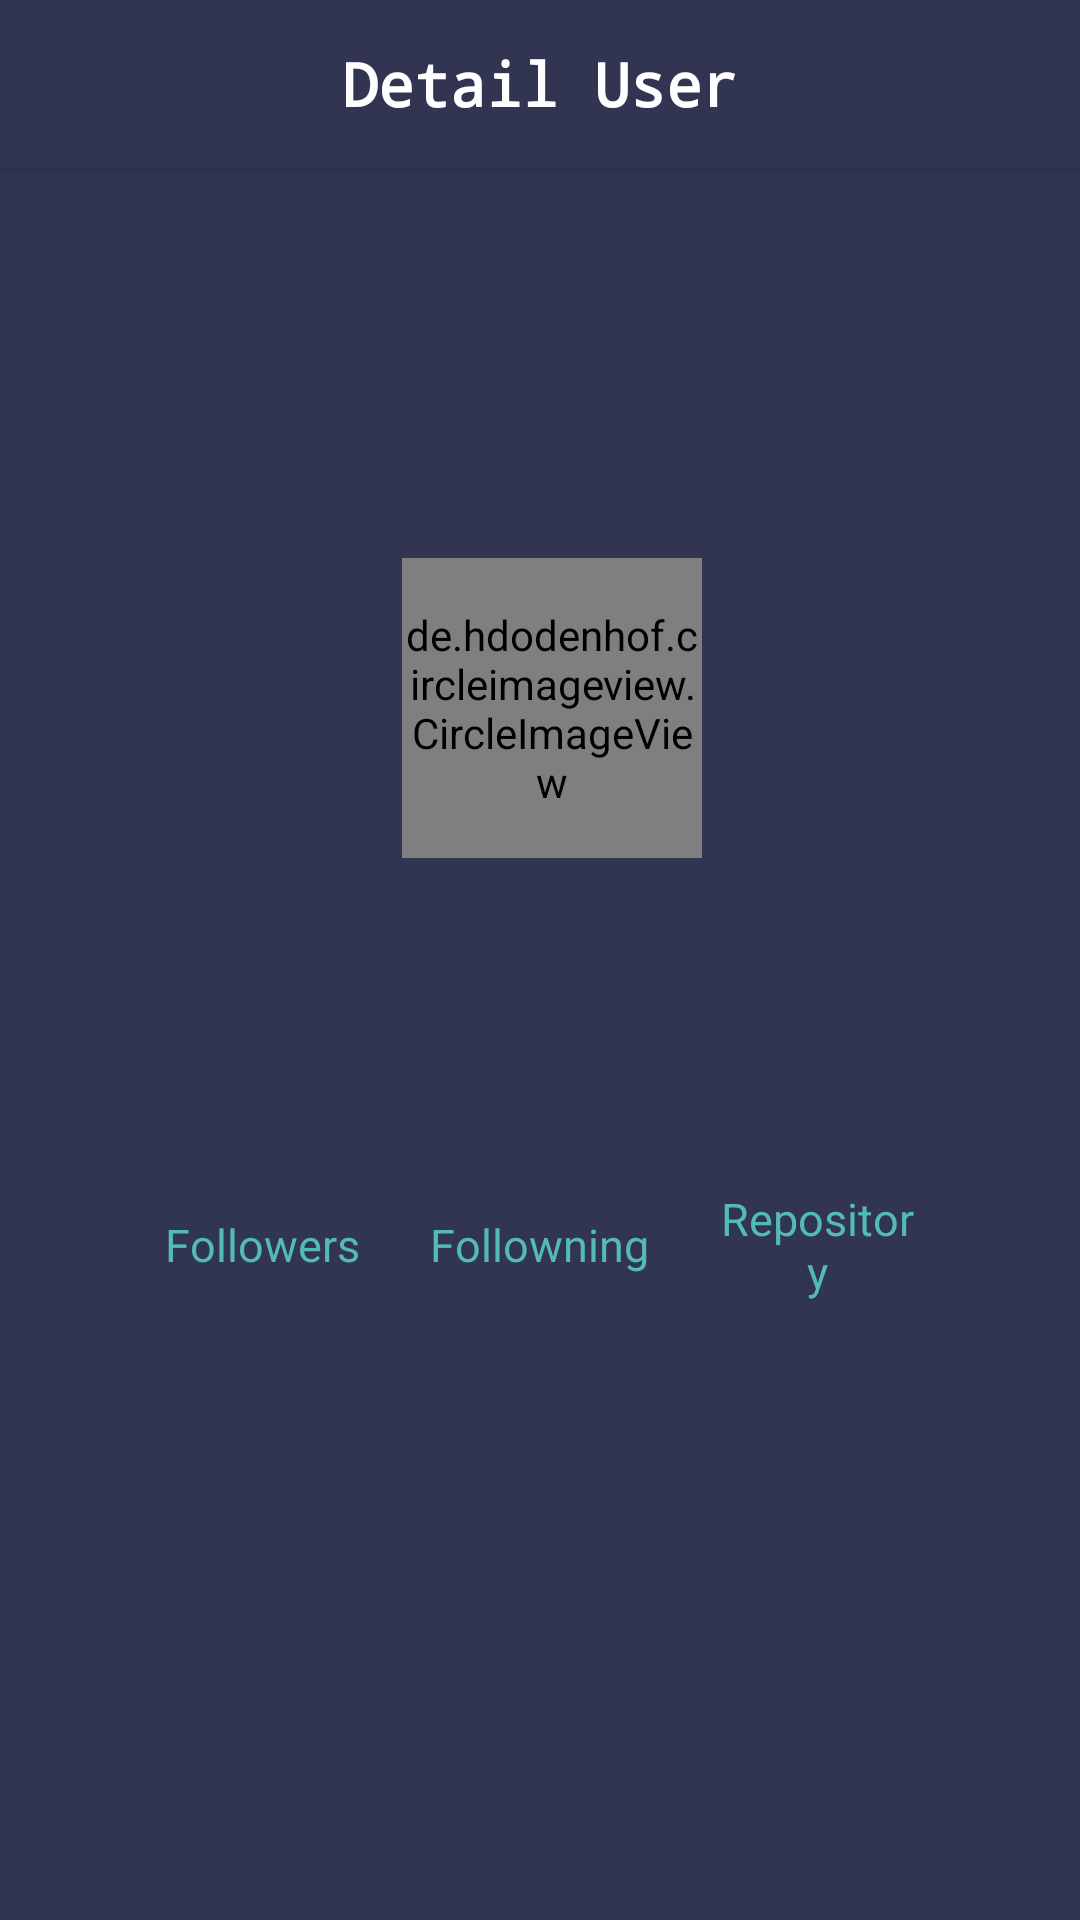

Android layout source for this screen:
<!-- AndroidManifest.xml: application theme Theme.AplikasiGit -->
<!-- res/layout/activity_detail.xml -->
<?xml version="1.0" encoding="utf-8"?>
<androidx.constraintlayout.widget.ConstraintLayout xmlns:android="http://schemas.android.com/apk/res/android"
    xmlns:app="http://schemas.android.com/apk/res-auto"
    xmlns:tools="http://schemas.android.com/tools"
    android:layout_width="match_parent"
    android:layout_height="match_parent"
    android:background="@color/dark_blue"
    tools:context=".DetailActivity">
    <androidx.appcompat.widget.Toolbar
        android:id="@+id/toolbar"
        android:layout_width="match_parent"
        android:layout_height="wrap_content"
        android:elevation="6dp"
        android:theme="@style/MyThemeOverlay_Toolbar2"
        app:layout_constraintEnd_toEndOf="parent"
        app:layout_constraintStart_toStartOf="parent"
        app:layout_constraintTop_toTopOf="parent">
        <TextView
            android:id="@+id/toolbar_title"
            android:layout_width="wrap_content"
            android:layout_height="wrap_content"
            android:layout_gravity="center"
            android:text="Detail User"
            android:textColor="@color/white"
            android:textSize="20sp"
            />

    </androidx.appcompat.widget.Toolbar>

    <de.hdodenhof.circleimageview.CircleImageView
        android:id="@+id/img_avatar"
        android:layout_width="100dp"
        android:layout_height="100dp"
        android:layout_marginStart="8dp"
        android:layout_marginLeft="8dp"
        android:layout_marginTop="130dp"
        android:layout_marginBottom="8dp"
        app:layout_constraintTop_toBottomOf="@+id/toolbar"
        app:layout_constraintLeft_toLeftOf="parent"
        app:layout_constraintRight_toRightOf="parent"
        tools:src="@tools:sample/avatars"
        />
    <TextView
        android:id="@+id/tv_detail_nama"
        android:layout_width="match_parent"
        android:layout_height="wrap_content"
        tools:text="Nama"
        android:textStyle="bold"
        android:textSize="27sp"
        android:gravity="center"
        android:textColor="@color/white"
        app:layout_constraintTop_toBottomOf="@id/img_avatar"
        />
    <TextView
        android:id="@+id/tv_detail_usernama"
        android:layout_width="match_parent"
        android:layout_height="wrap_content"
        tools:text="username"
        android:fontFamily="monospace"
        android:textStyle="bold"
        android:textSize="20sp"
        android:gravity="center"
        android:textColor="@color/turquoise"
        app:layout_constraintTop_toBottomOf="@id/tv_detail_nama"
        />
    <LinearLayout
        android:id="@+id/ll_follower"
        android:layout_marginTop="15dp"
        android:layout_width="match_parent"
        android:layout_height="wrap_content"
        android:orientation="horizontal"
        android:gravity="center"
        app:layout_constraintTop_toBottomOf="@id/tv_detail_usernama">

        <TextView
            android:id="@+id/tv_follower"
            android:layout_width="70dp"
            android:layout_height="wrap_content"
            tools:text="Fllwr"
            android:textSize="20sp"
            android:textColor="@color/white"
            android:layout_marginLeft="10dp"
            android:layout_marginRight="10dp"
            android:gravity="center"
            />
        <TextView
            android:id="@+id/tv_following"
            android:layout_width="70dp"
            android:layout_height="wrap_content"
            tools:text="Fllwing"
            android:textSize="20sp"
            android:textColor="@color/white"
            android:layout_marginLeft="10dp"
            android:layout_marginRight="10dp"
            android:gravity="center"
            />
        <TextView
            android:id="@+id/tv_repo"
            android:layout_width="70dp"
            android:layout_height="wrap_content"
            tools:text="Repo"
            android:textSize="20sp"
            android:textColor="@color/white"
            android:layout_marginLeft="10dp"
            android:layout_marginRight="10dp"
            android:gravity="center"
            />
    </LinearLayout>
    <LinearLayout
        android:id="@+id/ll_follower2"
        android:layout_marginTop="5dp"
        android:layout_width="match_parent"
        android:layout_height="wrap_content"
        android:orientation="horizontal"
        android:gravity="center"
        app:layout_constraintTop_toBottomOf="@id/ll_follower">

        <TextView
            android:layout_width="70dp"
            android:layout_height="wrap_content"
            android:text="Followers"
            android:textSize="15sp"
            android:textColor="@color/turquoise"
            android:layout_marginLeft="10dp"
            android:layout_marginRight="10dp"
            android:gravity="center"
            />
        <TextView
            android:layout_width="75dp"
            android:layout_height="wrap_content"
            android:text="Followning"
            android:textSize="15sp"
            android:textColor="@color/turquoise"
            android:layout_marginLeft="10dp"
            android:layout_marginRight="10dp"
            android:gravity="center"
            />
        <TextView
            android:layout_width="70dp"
            android:layout_height="wrap_content"
            android:text="Repository"
            android:textSize="15sp"
            android:textColor="@color/turquoise"
            android:layout_marginLeft="10dp"
            android:layout_marginRight="10dp"
            android:gravity="center"
            />
    </LinearLayout>
    <TextView
        android:id="@+id/tv_location"
        android:layout_width="wrap_content"
        android:layout_height="wrap_content"
        android:layout_marginTop="20sp"
        android:textSize="20dp"
        android:textColor="@color/white"
        app:layout_constraintLeft_toLeftOf="parent"
        app:layout_constraintRight_toRightOf="parent"
        app:layout_constraintTop_toBottomOf="@id/ll_follower2"
        tools:text=" location"
        android:drawableLeft="@drawable/map_pin"
        android:drawableTint="@color/turquoise"
        />
    <TextView
        android:id="@+id/tv_company"
        android:layout_width="wrap_content"
        android:layout_height="wrap_content"
        android:layout_marginTop="20sp"
        android:textSize="25dp"
        android:textColor="@color/white"
        app:layout_constraintLeft_toLeftOf="parent"
        app:layout_constraintRight_toRightOf="parent"
        app:layout_constraintTop_toBottomOf="@id/tv_location"
        tools:text="company"
        android:gravity="center"
        />


</androidx.constraintlayout.widget.ConstraintLayout>
<!-- resources referenced by this layout -->
<resources>
  <color name="dark_blue">#313552</color>
  <color name="turquoise">#54BAB9</color>
  <color name="white">#FFFFFFFF</color>
  <style name="MyThemeOverlay_Toolbar2" parent="ThemeOverlay.MaterialComponents.Toolbar.Primary">
          
          <item name="android:textColorPrimary">@color/white</item>
          <item name="android:background">@color/dark_blue</item>
          <item name="fontFamily">monospace</item>
          <item name="android:textStyle">bold</item>
      </style>
  <style name="Theme.AplikasiGit" parent="Theme.MaterialComponents.DayNight.NoActionBar">
          
          <item name="colorPrimary">@color/dark_blue</item>
          <item name="colorPrimaryVariant">@color/navy_blue</item>
          <item name="colorOnPrimary">@color/white</item>
          
          <item name="colorSecondary">@color/turquoise</item>
          <item name="colorOnSecondary">@color/black</item>
          
          <item name="android:statusBarColor" tools:targetApi="l">?attr/colorPrimaryVariant</item>
          
      </style>
  <color name="navy_blue">#082032</color>
  <color name="black">#323232</color>
</resources>
